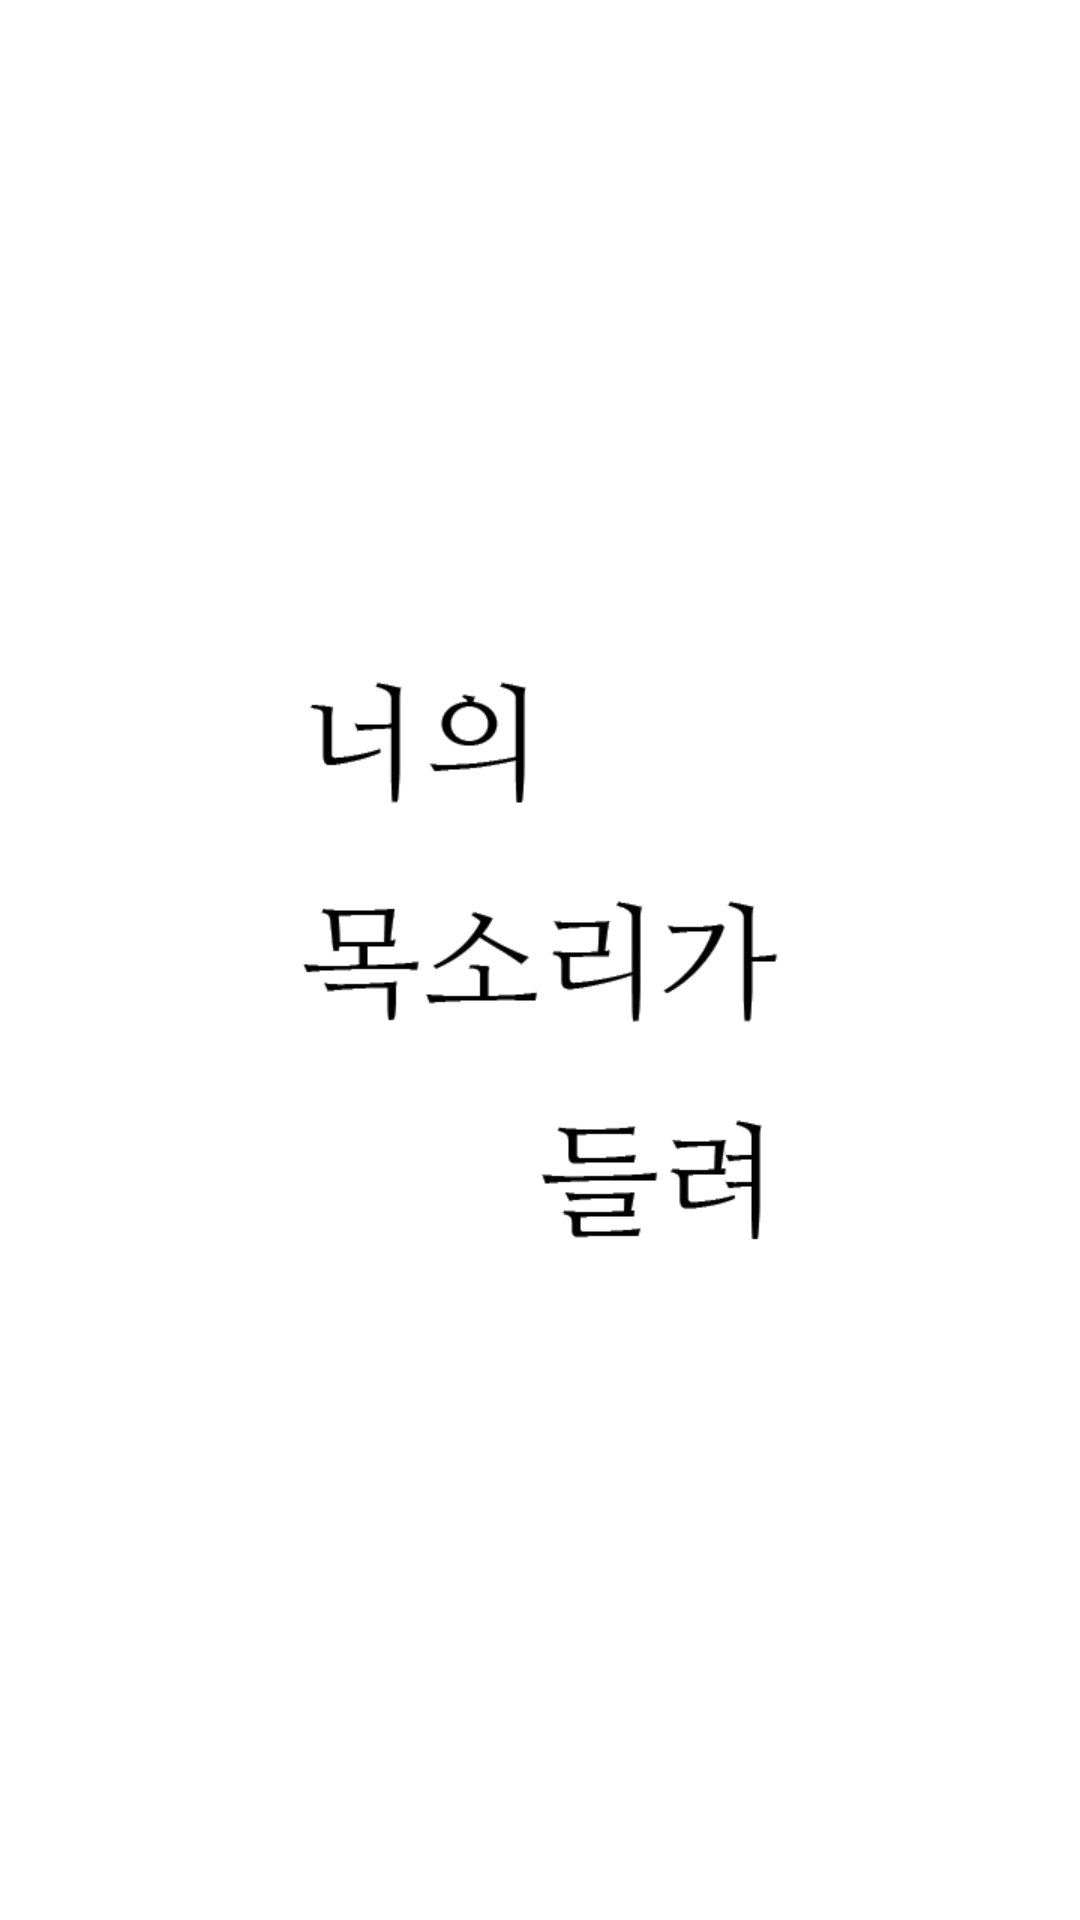

Android layout source for this screen:
<!-- AndroidManifest.xml: application theme AppTheme -->
<!-- res/layout/activity_splash.xml -->
<?xml version="1.0" encoding="utf-8"?>
<LinearLayout xmlns:android="http://schemas.android.com/apk/res/android"
    android:orientation="vertical" android:layout_width="match_parent"
    android:layout_height="match_parent">

    <RelativeLayout
        android:layout_width="match_parent"
        android:layout_height="match_parent"
        android:background="@drawable/splash_page"></RelativeLayout>
</LinearLayout>
<!-- resources referenced by this layout -->
<resources>
  <!-- drawable splash_page: png bitmap (drawable, 18722 bytes) -->
  <style name="AppTheme" parent="Theme.AppCompat.Light.DarkActionBar">
          
          <item name="colorPrimary">@color/colorPrimary</item>
          <item name="colorPrimaryDark">@color/colorPrimaryDark</item>
          <item name="colorAccent">@color/colorAccent</item>
  
          <item name="windowNoTitle">true</item> 
  
  
      </style>
  <!-- not gathered from this repository: default colours our renderer supplied (Android Studio template values) -->
  <color name="colorPrimary">#FF6200EE</color>
  <color name="colorPrimaryDark">#FF3700B3</color>
  <color name="colorAccent">#FF03DAC5</color>
</resources>
